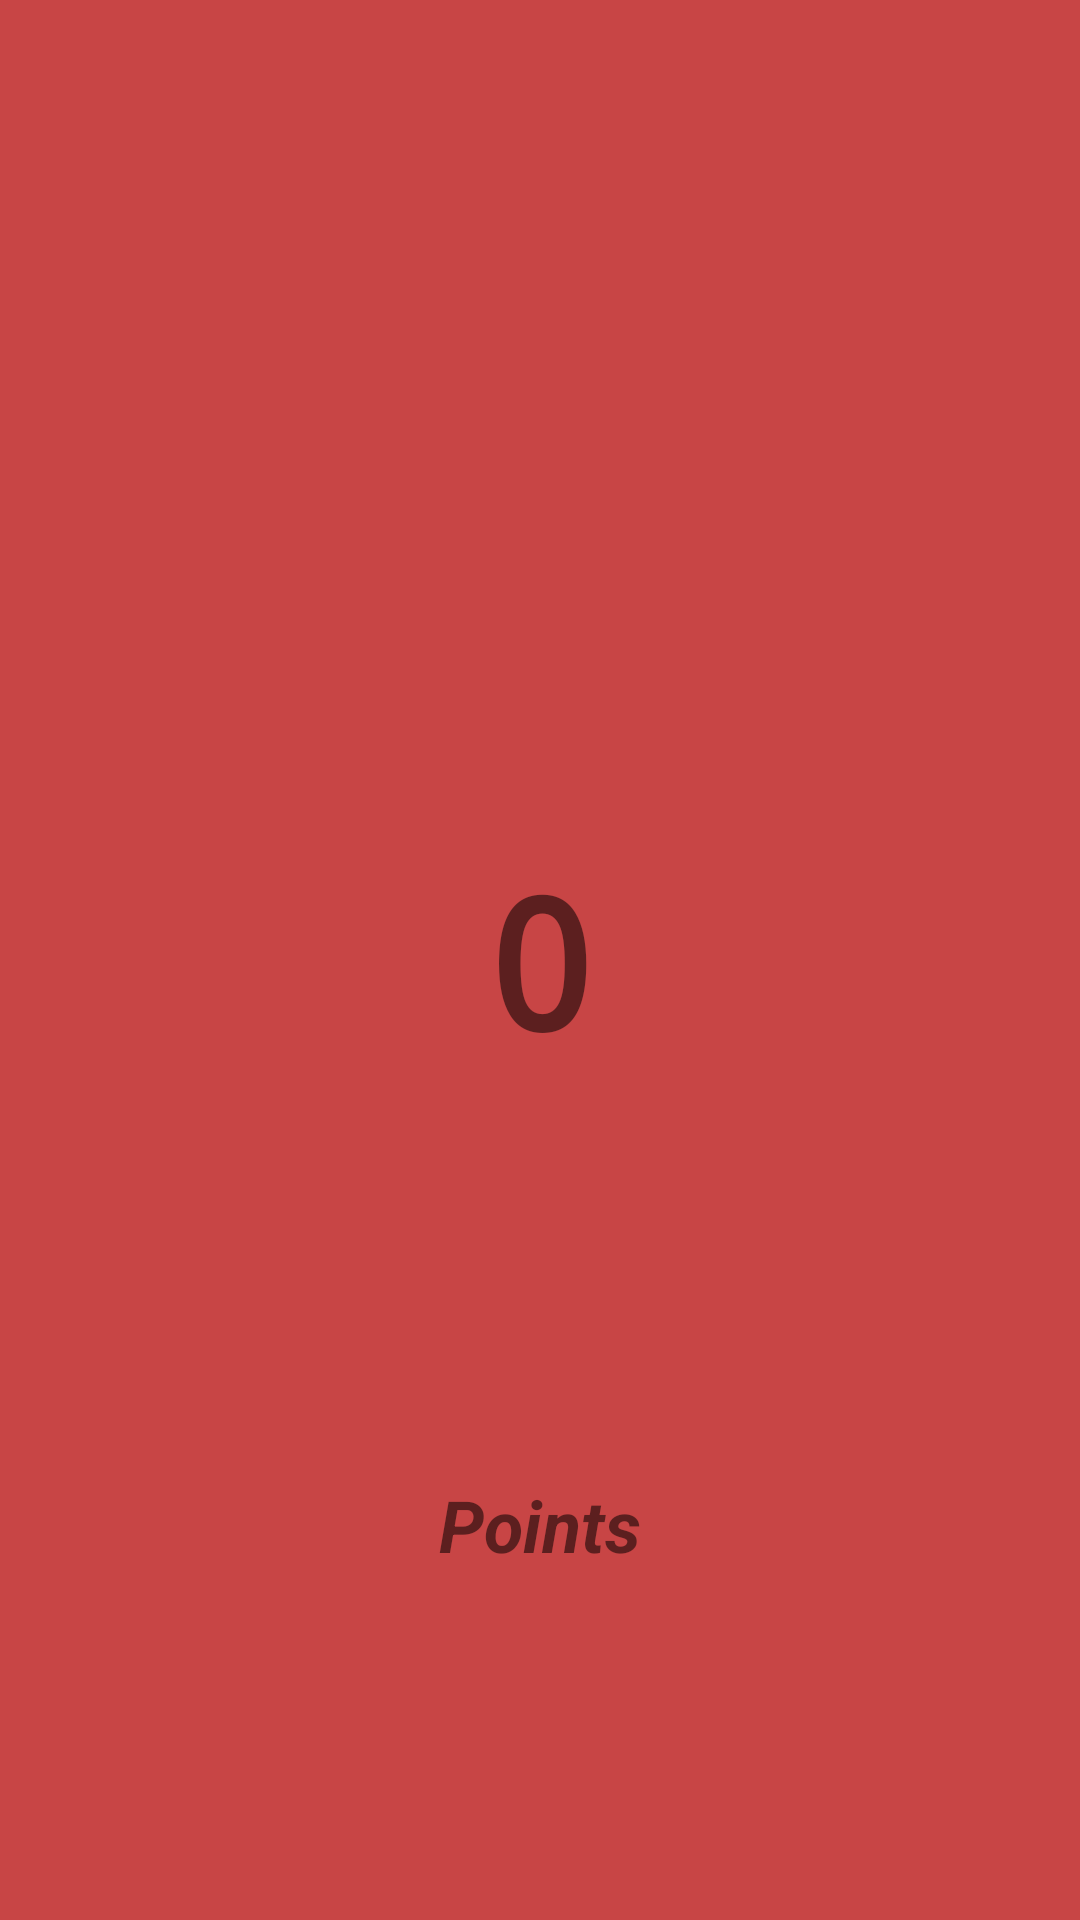

This screen was rendered from an Android layout file. Write that file and the resources it references.
<!-- AndroidManifest.xml: application theme Theme.Disstar -->
<!-- res/layout/navigation_header.xml -->
<?xml version="1.0" encoding="utf-8"?>
<androidx.constraintlayout.widget.ConstraintLayout xmlns:android="http://schemas.android.com/apk/res/android"
    xmlns:app="http://schemas.android.com/apk/res-auto"
    android:layout_width="match_parent"
    android:layout_height="200dp"
    app:layout_constraintCircleRadius="10dp"
    android:fitsSystemWindows="true"
    android:background="#C84545"

    >

    <TextView
        android:id="@+id/profileName"
        android:layout_width="wrap_content"
        android:layout_height="wrap_content"
        android:layout_marginStart="16dp"
        android:layout_marginTop="16dp"
        android:fontFamily="sans-serif-medium"
        android:padding="4dp"
        android:textSize="24sp"
        android:textStyle="bold|italic"
        app:layout_constraintStart_toStartOf="parent"
        app:layout_constraintTop_toTopOf="parent">

    </TextView>

    <TextView
        android:id="@+id/point"
        android:layout_width="wrap_content"
        android:layout_height="wrap_content"
        android:fontFamily="monospace"
        android:text="0"
        android:textSize="60sp"
        android:textStyle="bold"
        app:layout_constraintBottom_toBottomOf="parent"
        app:layout_constraintEnd_toEndOf="parent"
        app:layout_constraintStart_toStartOf="parent"
        app:layout_constraintTop_toTopOf="parent">

    </TextView>

    <TextView
        android:layout_width="wrap_content"
        android:layout_height="wrap_content"
        android:layout_marginTop="16dp"
        android:padding="4dp"
        android:text="Points"
        android:textSize="24sp"
        android:textStyle="bold|italic"
        app:layout_constraintBottom_toBottomOf="parent"
        app:layout_constraintEnd_toEndOf="parent"
        app:layout_constraintStart_toStartOf="parent"
        app:layout_constraintTop_toBottomOf="@+id/point">

    </TextView>


</androidx.constraintlayout.widget.ConstraintLayout>
<!-- resources referenced by this layout -->
<resources>
  <style name="Theme.Disstar" parent="Theme.MaterialComponents.DayNight.NoActionBar">
          
          <item name="colorPrimary">@color/purple_500</item>
          <item name="colorPrimaryVariant">@color/purple_700</item>
          <item name="colorOnPrimary">@color/white</item>
          
          <item name="colorSecondary">@color/teal_200</item>
          <item name="colorSecondaryVariant">@color/teal_700</item>
          <item name="colorOnSecondary">@color/black</item>
          
          <item name="android:statusBarColor" tools:targetApi="l">?attr/colorPrimaryVariant</item>
          
      </style>
  <!-- not gathered from this repository: default colours our renderer supplied (Android Studio template values) -->
  <color name="purple_500">#FF6200EE</color>
  <color name="purple_700">#FF3700B3</color>
  <color name="teal_200">#FF03DAC5</color>
  <color name="teal_700">#FF018786</color>
  <color name="black">#FF000000</color>
  <color name="white">#FFFFFFFF</color>
</resources>
